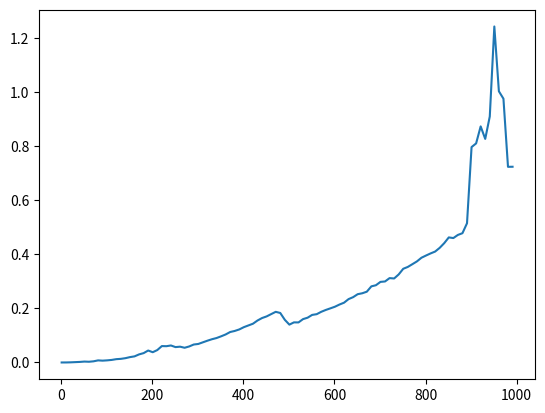

Reproduce this figure in Python.
times = [1.0238999948342098e-05, 0.00012737899987769197, 0.0005488110000442248, 0.0013256189999992785, 0.0020716999997603125, 0.0033523759998388414, 0.0027038879998144694, 0.004301217999909568, 0.007736088999990898, 0.00676327199971638, 0.007861924999815528, 0.00947008499997537, 0.012253453000084846, 0.013418651999927533, 0.01592365599981349, 0.019832136999866634, 0.022566391000054864, 0.029889926000123523, 0.034598349000134476, 0.044198738999966736, 0.03793107699993925, 0.045891818000200146, 0.06061120300000766, 0.06018670599996767, 0.06281899900022836, 0.05684574100041573, 0.058384631000080844, 0.05440241299993431, 0.05921079300014753, 0.06635732499989899, 0.06844125800034817, 0.0744601030000922, 0.08046197399971788, 0.08591804100024092, 0.09030107299986412, 0.09660783799972705, 0.10349579400008224, 0.11257243000000017, 0.11651495500018427, 0.12213322599973253, 0.13048560300012468, 0.13688232599997718, 0.14319996199992602, 0.15510584100002234, 0.16422970700023143, 0.170234074000291, 0.17875110899967694, 0.18718766399979359, 0.18295641700024134, 0.15764309699989099, 0.13988719000008132, 0.14820851800004675, 0.14805273599995417, 0.1602484300001379, 0.16550831799986554, 0.17579878500009727, 0.1785048269998697, 0.18730781000022034, 0.19416678100014906, 0.2000352230002136, 0.2060511720001159, 0.21414748600000166, 0.22096042199973454, 0.23423612499982482, 0.24145803800001886, 0.25237425999966945, 0.25577970599988475, 0.26158442799987824, 0.28129293199981475, 0.28548796999984916, 0.29785715099978916, 0.29941536700016513, 0.31178993700041246, 0.3104446909997023, 0.32536907999974574, 0.34627003400009926, 0.35308743799987496, 0.36322093899980246, 0.3734875810000631, 0.3870953569999074, 0.39526413900011903, 0.4030150659996252, 0.4099131009998018, 0.42360954400010087, 0.44100423300005787, 0.46219380899992757, 0.45982021999998324, 0.47139485900015643, 0.4777846199999658, 0.514534279000145, 0.7960331570002381, 0.8096173189996989, 0.8724554450000142, 0.8262702140000329, 0.9091571929998281, 1.2417413339999257, 1.0022202330001164, 0.9748481259998698, 0.7230728819999968, 0.7233385499998803]

import numpy as np
import matplotlib.pyplot as plt

x = np.arange(1, 1000, 10)
y = times
plt.plot(x, y)